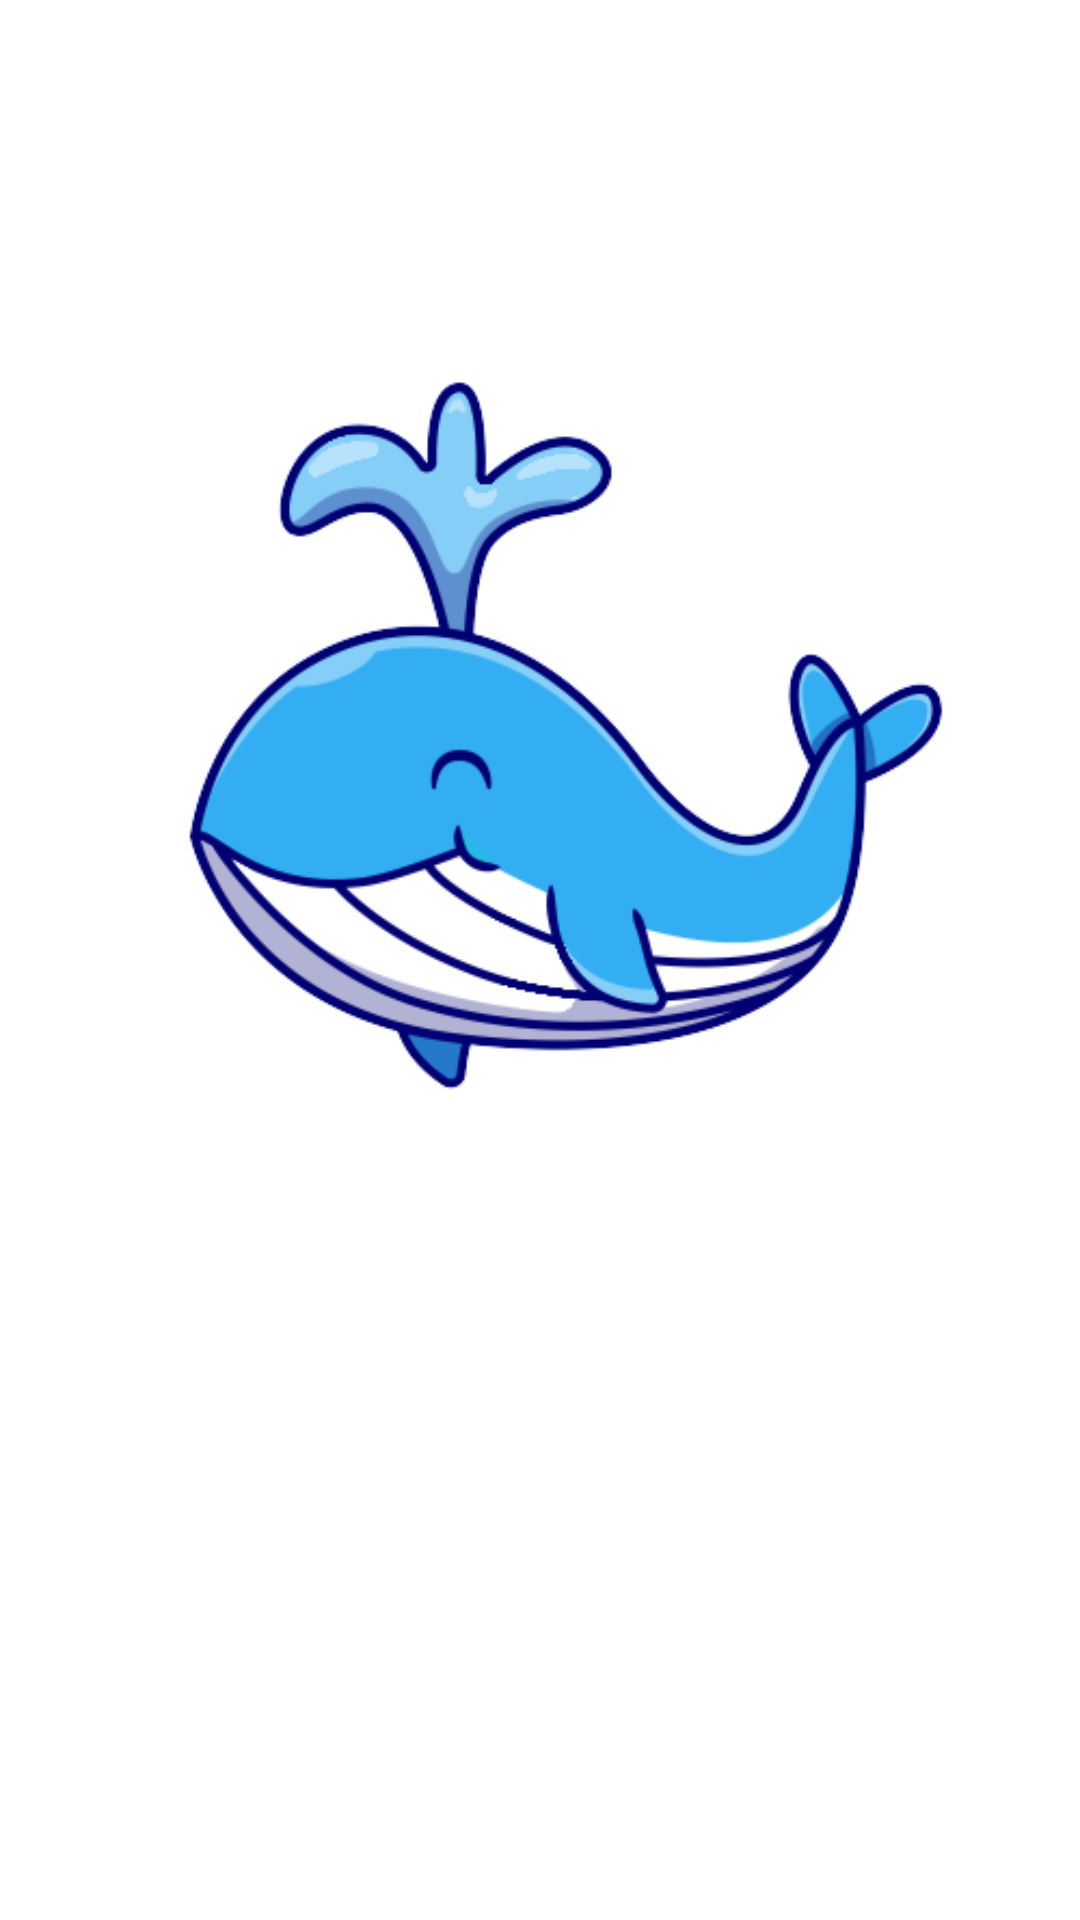

Reconstruct the res/layout file that produces this screen, plus the resources it refers to.
<!-- AndroidManifest.xml: application theme Theme.EA1 -->
<!-- res/layout/editar.xml -->
<?xml version="1.0" encoding="utf-8"?>
<androidx.constraintlayout.widget.ConstraintLayout xmlns:android="http://schemas.android.com/apk/res/android"
    xmlns:app="http://schemas.android.com/apk/res-auto"
    xmlns:tools="http://schemas.android.com/tools"
    android:layout_width="match_parent"
    android:layout_height="match_parent"
    tools:context=".Editar">

    <ImageView
        android:id="@+id/imageView2"
        android:layout_width="wrap_content"
        android:layout_height="wrap_content"
        app:srcCompat="@drawable/ballena2"
        tools:layout_editor_absoluteX="0dp"
        tools:layout_editor_absoluteY="158dp" />
</androidx.constraintlayout.widget.ConstraintLayout>
<!-- resources referenced by this layout -->
<resources>
  <!-- drawable ballena2: png bitmap (drawable, 51910 bytes) -->
  <style name="Theme.EA1" parent="Theme.MaterialComponents.DayNight.NoActionBar">
          
          <item name="colorPrimary">@color/principal</item>
          <item name="colorPrimaryVariant">@color/principal</item>
          <item name="colorOnPrimary">@color/white</item>
          
          <item name="colorSecondary">@color/teal_200</item>
          <item name="colorSecondaryVariant">@color/teal_700</item>
          <item name="colorOnSecondary">@color/black</item>
          
          <item name="android:statusBarColor" tools:targetApi="l">@color/fondo_claro</item>
          
      </style>
  <color name="principal">#41D46B</color>
  <color name="white">#FFFFFFFF</color>
  <color name="teal_200">#41D46B</color>
  <color name="teal_700">#FF018786</color>
  <color name="black">#000000</color>
  <color name="fondo_claro">#DEFFF4</color>
</resources>
